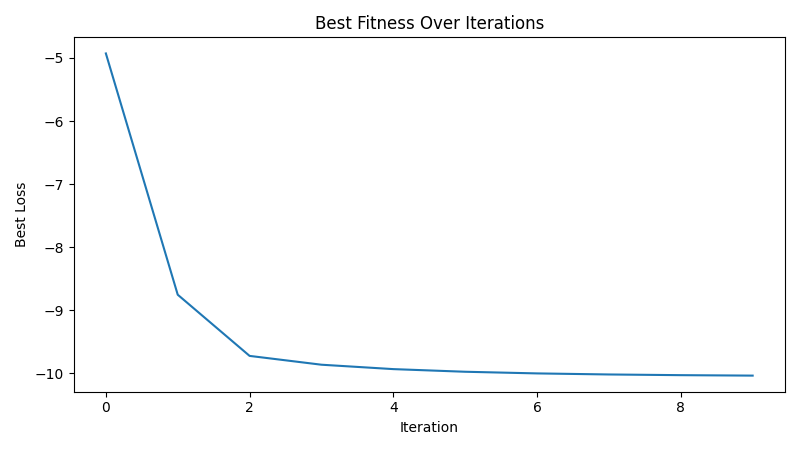

The data file committed next to this chart (first rows):
iteration, best_loss
1, -4.929
2, -8.754
3, -9.724
4, -9.864
5, -9.934
6, -9.975
7, -10
8, -10.02
9, -10.03
10, -10.04
